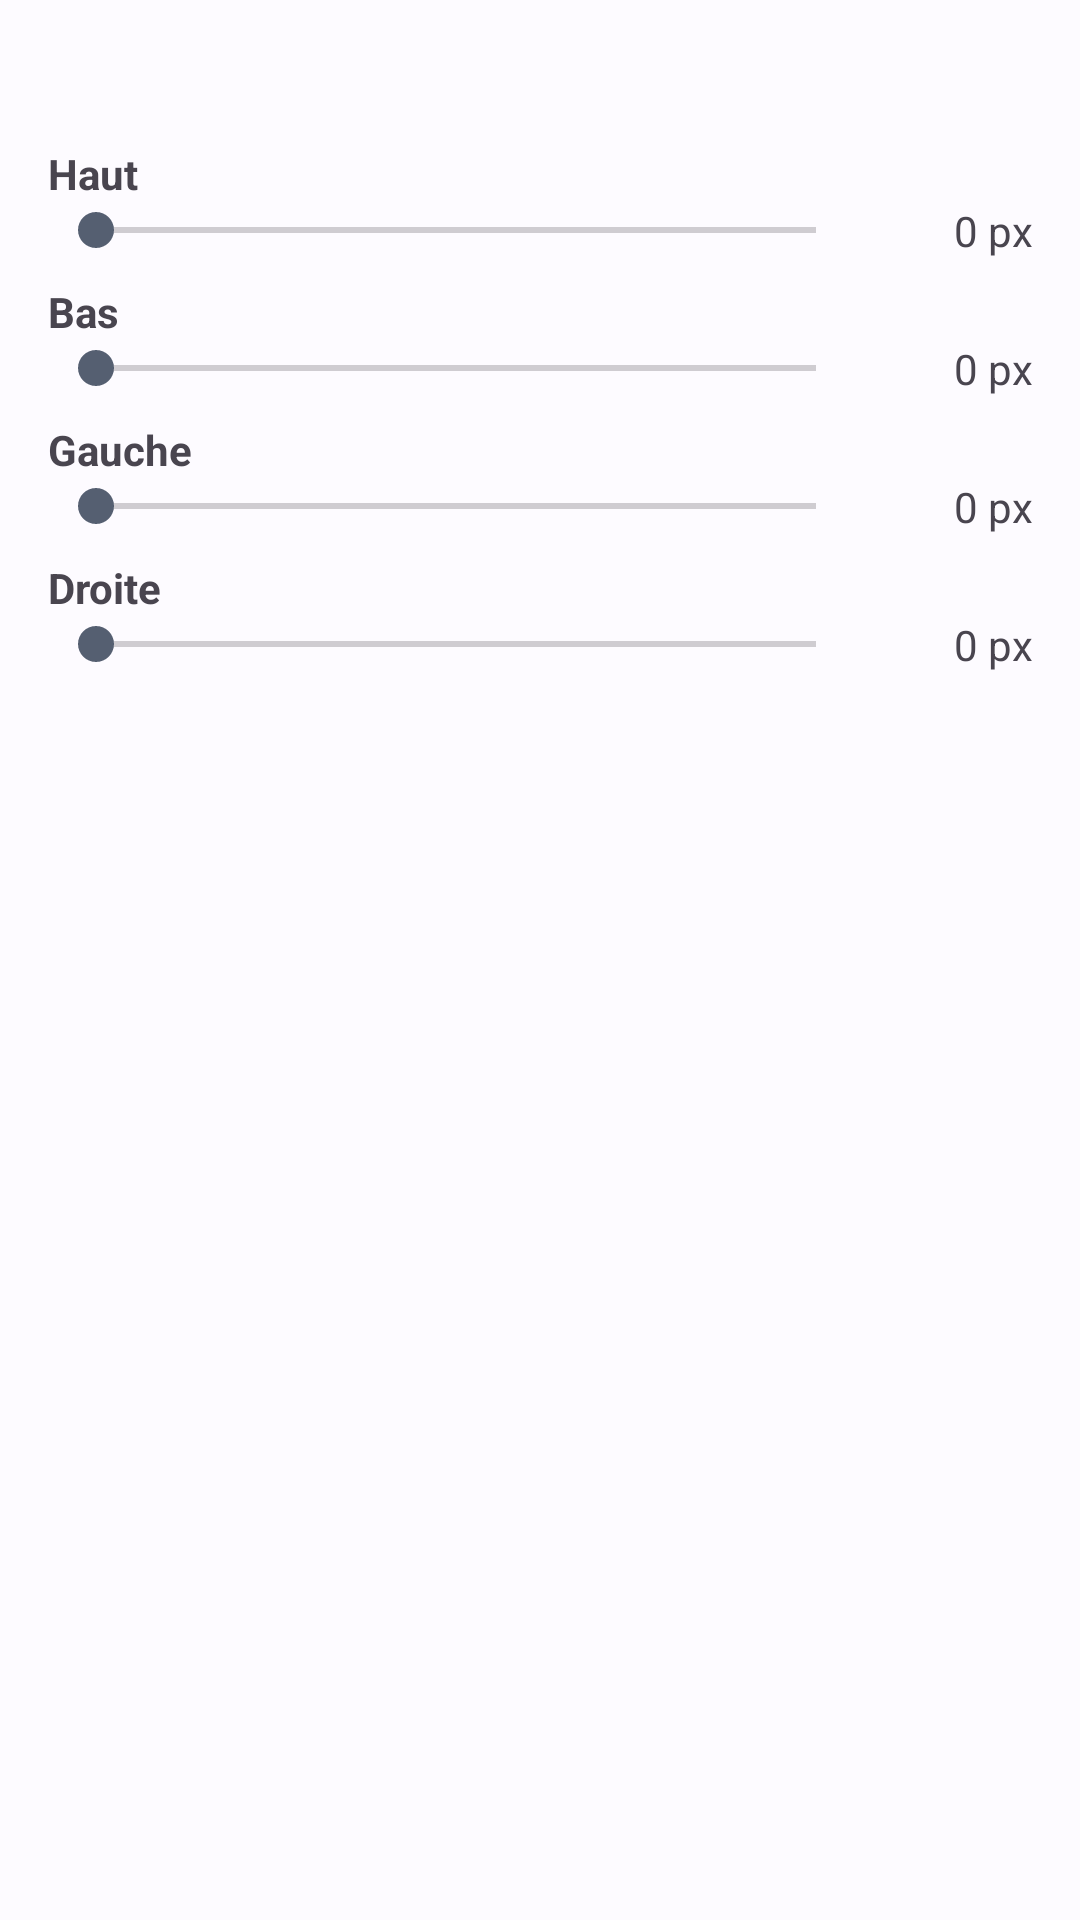

Here is an Android app screen rendered from its layout file. Give the layout XML and the strings, colors and styles it references.
<!-- AndroidManifest.xml: application theme Theme.DashCastDevTools -->
<!-- res/layout/dialog_overlay_sizing.xml -->
<?xml version="1.0" encoding="utf-8"?>
<LinearLayout xmlns:android="http://schemas.android.com/apk/res/android"
    android:layout_width="match_parent"
    android:layout_height="wrap_content"
    android:orientation="vertical"
    android:padding="16dp">

    
    <TextView
        android:id="@+id/tv_overlay_rect"
        android:layout_width="match_parent"
        android:layout_height="wrap_content"
        android:layout_marginBottom="16dp"
        android:gravity="center"
        android:textSize="12sp"
        android:textStyle="italic" />

    
    <TextView
        android:layout_width="match_parent"
        android:layout_height="wrap_content"
        android:text="Haut"
        android:textStyle="bold" />

    <LinearLayout
        android:layout_width="match_parent"
        android:layout_height="wrap_content"
        android:orientation="horizontal"
        android:gravity="center_vertical">

        <SeekBar
            android:id="@+id/sb_margin_top"
            android:layout_width="0dp"
            android:layout_height="wrap_content"
            android:layout_weight="1" />

        <TextView
            android:id="@+id/tv_margin_top_val"
            android:layout_width="56dp"
            android:layout_height="wrap_content"
            android:gravity="end"
            android:text="0 px" />
    </LinearLayout>

    
    <TextView
        android:layout_width="match_parent"
        android:layout_height="wrap_content"
        android:layout_marginTop="8dp"
        android:text="Bas"
        android:textStyle="bold" />

    <LinearLayout
        android:layout_width="match_parent"
        android:layout_height="wrap_content"
        android:orientation="horizontal"
        android:gravity="center_vertical">

        <SeekBar
            android:id="@+id/sb_margin_bottom"
            android:layout_width="0dp"
            android:layout_height="wrap_content"
            android:layout_weight="1" />

        <TextView
            android:id="@+id/tv_margin_bottom_val"
            android:layout_width="56dp"
            android:layout_height="wrap_content"
            android:gravity="end"
            android:text="0 px" />
    </LinearLayout>

    
    <TextView
        android:layout_width="match_parent"
        android:layout_height="wrap_content"
        android:layout_marginTop="8dp"
        android:text="Gauche"
        android:textStyle="bold" />

    <LinearLayout
        android:layout_width="match_parent"
        android:layout_height="wrap_content"
        android:orientation="horizontal"
        android:gravity="center_vertical">

        <SeekBar
            android:id="@+id/sb_margin_left"
            android:layout_width="0dp"
            android:layout_height="wrap_content"
            android:layout_weight="1" />

        <TextView
            android:id="@+id/tv_margin_left_val"
            android:layout_width="56dp"
            android:layout_height="wrap_content"
            android:gravity="end"
            android:text="0 px" />
    </LinearLayout>

    
    <TextView
        android:layout_width="match_parent"
        android:layout_height="wrap_content"
        android:layout_marginTop="8dp"
        android:text="Droite"
        android:textStyle="bold" />

    <LinearLayout
        android:layout_width="match_parent"
        android:layout_height="wrap_content"
        android:orientation="horizontal"
        android:gravity="center_vertical">

        <SeekBar
            android:id="@+id/sb_margin_right"
            android:layout_width="0dp"
            android:layout_height="wrap_content"
            android:layout_weight="1" />

        <TextView
            android:id="@+id/tv_margin_right_val"
            android:layout_width="56dp"
            android:layout_height="wrap_content"
            android:gravity="end"
            android:text="0 px" />
    </LinearLayout>

</LinearLayout>
<!-- resources referenced by this layout -->
<resources>
  <style name="Theme.DashCastDevTools" parent="Theme.Material3.DayNight.NoActionBar">
          <item name="colorPrimary">@color/md_primary</item>
          <item name="colorOnPrimary">@color/md_on_primary</item>
          <item name="colorPrimaryContainer">@color/md_primary_container</item>
          <item name="colorOnPrimaryContainer">@color/md_on_primary_container</item>
          <item name="colorSecondary">@color/md_secondary</item>
          <item name="colorOnSecondary">@color/md_on_secondary</item>
          <item name="colorSecondaryContainer">@color/md_secondary_container</item>
          <item name="colorOnSecondaryContainer">@color/md_on_secondary_container</item>
          <item name="colorTertiary">@color/md_tertiary</item>
          <item name="colorOnTertiary">@color/md_on_tertiary</item>
          <item name="colorError">@color/md_error</item>
          <item name="colorErrorContainer">@color/md_error_container</item>
          <item name="android:colorBackground">@color/md_background</item>
          <item name="colorOnBackground">@color/md_on_background</item>
          <item name="colorSurface">@color/md_surface</item>
          <item name="colorOnSurface">@color/md_on_surface</item>
          <item name="colorSurfaceVariant">@color/md_surface_variant</item>
          <item name="colorOnSurfaceVariant">@color/md_on_surface_variant</item>
          <item name="colorOutline">@color/md_outline</item>
          <item name="colorOutlineVariant">@color/md_outline_variant</item>
          <item name="android:windowBackground">@color/md_background</item>
          <item name="android:statusBarColor">@color/md_surface_container_low</item>
          <item name="android:navigationBarColor">@color/md_surface_container_low</item>
      </style>
  <color name="md_primary">#2A5EA8</color>
  <color name="md_on_primary">#FFFFFF</color>
  <color name="md_primary_container">#D5E3FF</color>
  <color name="md_on_primary_container">#001B3F</color>
  <color name="md_secondary">#555F71</color>
  <color name="md_on_secondary">#FFFFFF</color>
  <color name="md_secondary_container">#D9E3F8</color>
  <color name="md_on_secondary_container">#121C2B</color>
  <color name="md_tertiary">#6F5575</color>
  <color name="md_on_tertiary">#FFFFFF</color>
  <color name="md_error">#BA1A1A</color>
  <color name="md_error_container">#FFDAD6</color>
  <color name="md_background">#FDFBFF</color>
  <color name="md_on_background">#1A1B1F</color>
  <color name="md_surface">#FDFBFF</color>
  <color name="md_on_surface">#1A1B1F</color>
  <color name="md_surface_variant">#E0E2EC</color>
  <color name="md_on_surface_variant">#43474E</color>
  <color name="md_outline">#74777F</color>
  <color name="md_outline_variant">#C3C6CF</color>
  <color name="md_surface_container_low">#F4F3F8</color>
</resources>
